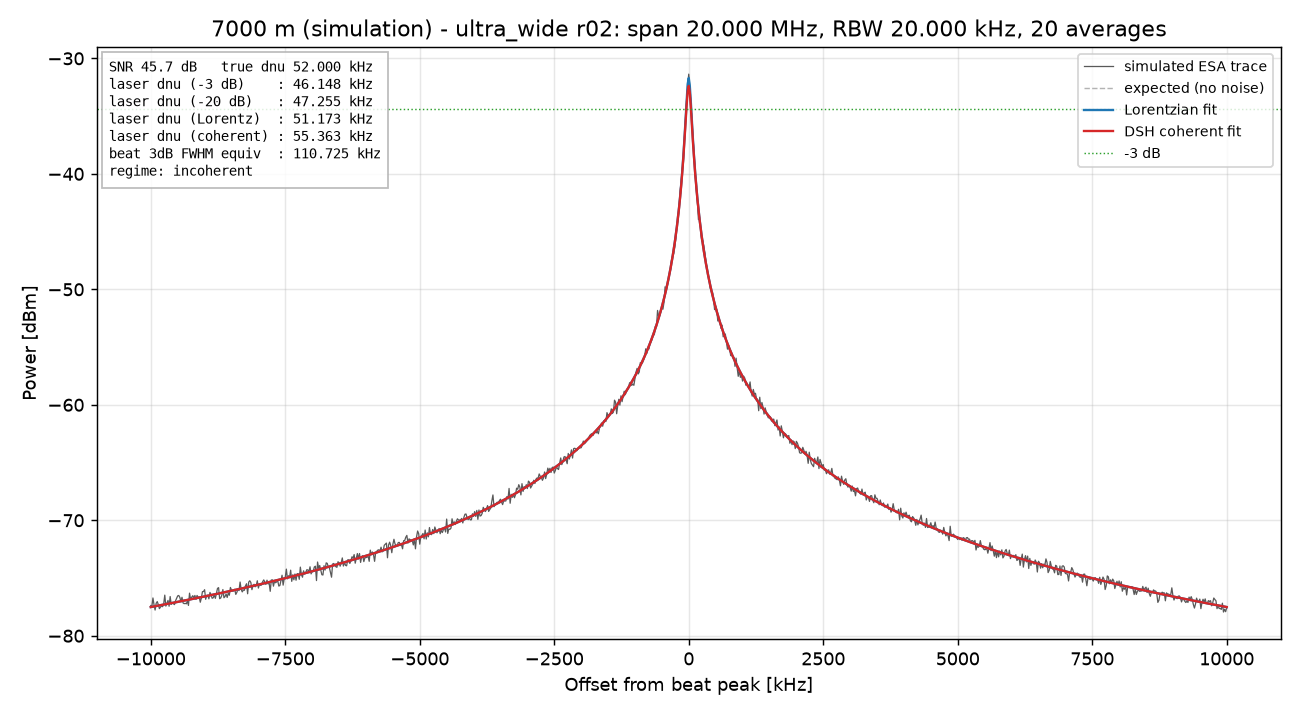

Source data for this figure (header and first rows):
freq_Hz, power_dBm, expected_dBm
70000000, -77.39, -77.51
70020000, -77.44, -77.5
70040000, -76.73, -77.48
70060000, -77.32, -77.46
70080000, -77.78, -77.44
70100000, -77.18, -77.43
70120000, -77.04, -77.41
70140000, -77.31, -77.39
70160000, -77.65, -77.37
70180000, -77.52, -77.36
70200000, -77.41, -77.34
70220000, -77.48, -77.32
70240000, -77.22, -77.3
70260000, -76.48, -77.29
70280000, -77.43, -77.27
70300000, -77.18, -77.25
70320000, -76.94, -77.23
70340000, -77.45, -77.21
70360000, -76.6, -77.2
70380000, -77.28, -77.18
70400000, -77.15, -77.16
70420000, -77.23, -77.14
70440000, -77.3, -77.12
70460000, -76.97, -77.11
70480000, -76.75, -77.09
70500000, -76.55, -77.07
70520000, -76.51, -77.05
70540000, -76.68, -77.03
70560000, -77.05, -77.01
70580000, -76.67, -77
70600000, -77.16, -76.98
70620000, -77.22, -76.96
70640000, -77.19, -76.94
70660000, -77.24, -76.92
70680000, -77, -76.9
70700000, -77.37, -76.89
70720000, -76.31, -76.87
70740000, -76.86, -76.85
70760000, -76.67, -76.83
70780000, -76.53, -76.81
70800000, -76.72, -76.79
70820000, -76.51, -76.77
70840000, -76.85, -76.75
70860000, -76.51, -76.74
70880000, -76.69, -76.72
70900000, -76.64, -76.7
70920000, -77.1, -76.68
70940000, -76.74, -76.66
70960000, -76.18, -76.64
70980000, -76.17, -76.62
71000000, -76.01, -76.6
71020000, -76.84, -76.58
71040000, -76.51, -76.56
71060000, -76.5, -76.54
71080000, -76.8, -76.52
71100000, -76.25, -76.5
71120000, -76.46, -76.49
71140000, -76.75, -76.47
71160000, -76.72, -76.45
71180000, -76.46, -76.43
... 941 more rows
